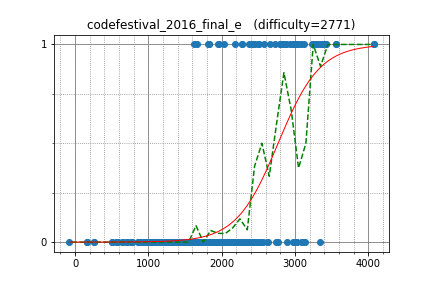

The table this chart was drawn from, first rows:
tourist, 4073.731832, 1
semiexp, 4074, 1
sevenkplus, 3012, 1
Um_nik, 3421, 1
w4yneb0t, 3422, 1
LHiC, 3307, 1
DEGwer, 3307, 1
sugim48, 3128, 1
XraY, 3025, 0
shik, 2833, 1
xyz111, 3558, 1
yosupo, 3558, 1
qwerty787788, 3400, 1
Arterm, 3251, 1
ksun48, 3138, 0
riadwaw, 2972, 1
sigma425, 2848, 1
Merkurev, 3406, 1
Huziwara, 3406, 1
KAN, 3342, 0
tozangezan, 3342, 1
camypaper, 2387, 0
FatalEagle, 2795, 1
wo01, 2795, 1
japlj, 3381, 1
dnk, 3381, 1
asi1024, 3381, 1
nuip, 3381, 1
phidnight, 3381, 1
darinflar, 3092, 0
wafrelka, 3092, 0
mmaxio, 3092, 0
rickytheta, 2490, 0
yuma000, 2490, 0
piroz95, 2339, 0
drafear, 2339, 0
pekempey, 2560, 0
qnighy, 2969, 1
reew2n, 2369, 1
hogloid, 2369, 0
Zlobober, 3229, 1
Lepton, 2581, 1
Hec, 2493, 1
satashun, 2655, 1
j_gui0121, 2189, 1
Kostroma, 2992, 1
takisekazuki, 2372, 0
polequoll, 3285, 1
koyumeishi, 2338, 0
hirokazu1020, 2108, 0
btk15049, 2108, 0
hiro116s, 2220, 0
mayoko, 2340, 0
kobae964, 2539, 0
kimiyuki, 2383, 0
rapurasu, 1944, 0
dohatsutsu, 1944, 0
omu, 1941, 0
natrium, 2412, 0
joisino, 2412, 1
T1610, 1952, 1
... 330 more rows
